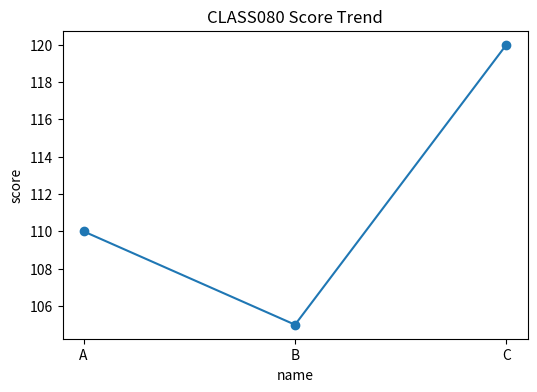

Reproduce this figure in Python. (Note: this script raises an exception after producing the figure.)
"""
class080 advanced practice script
교과구분: 정규교과-2
교과목명: Python 전처리 및 시각화
차시 주제: 전처리+시각화 미니 프로젝트
교육일차: Day 10
일일 교시: 8교시 (1일 8시간 운영 기준)
난이도: 실전심화
실행 방법:
    python class080.py
"""

from __future__ import annotations

from pathlib import Path
import math
import statistics
from textwrap import shorten


CLASS_ID = "CLASS080"
SUBJECT = "Python 전처리 및 시각화"
MODULE = "전처리+시각화 미니 프로젝트"
DAY = "Day 10"
SLOT = "8교시"
SESSION = 40


def print_header():
    print("=" * 72)
    print(f"{CLASS_ID} | {SUBJECT}")
    print(f"주제: {MODULE}")
    print(f"일정: {DAY} / {SLOT}")
    print(f"세부 시퀀스: {SESSION}")
    print("=" * 72)


def save_output(name: str, text: str) -> Path:
    out_dir = Path(__file__).resolve().parent / "outputs"
    out_dir.mkdir(exist_ok=True)
    out_file = out_dir / name
    out_file.write_text(text, encoding="utf-8")
    return out_file


def run_practice():
    rows = [
        {"name": "A", "score": 70 + SESSION, "hours": 2 + (SESSION % 3)},
        {"name": "B", "score": 65 + SESSION, "hours": 3 + (SESSION % 2)},
        {"name": "C", "score": 80 + SESSION, "hours": 1 + (SESSION % 4)},
    ]

    try:
        import pandas as pd
        df = pd.DataFrame(rows)
        df["efficiency"] = (df["score"] / df["hours"]).round(2)
        summary = df.describe(include="all").fillna("")
        text = "데이터프레임\n" + df.to_string(index=False) + "\n\n요약\n" + summary.to_string()
        print(text)

        if "시각화" in MODULE:
            try:
                import matplotlib.pyplot as plt
                plt.figure(figsize=(6, 4))
                plt.plot(df["name"], df["score"], marker="o")
                plt.title(f"{CLASS_ID} Score Trend")
                plt.xlabel("name")
                plt.ylabel("score")
                img_path = Path(__file__).resolve().parent / "outputs"
                img_path.mkdir(exist_ok=True)
                chart = img_path / "class080_chart.png"
                plt.tight_layout()
                plt.savefig(chart)
                plt.close()
                print(f"\n차트 저장: {chart}")
            except Exception as e:
                print(f"\n차트 생성 생략: {e}")
    except Exception:
        scores = [row["score"] for row in rows]
        avg = round(sum(scores) / len(scores), 2)
        text = f"pandas 미설치 환경\nrows={rows}\n평균 score={avg}"
        print(text)

    out_file = save_output("class080_result.txt", text)
    print(f"\n산출물 저장: {out_file}")

def main():
    print_header()
    run_practice()


if __name__ == "__main__":
    main()
